Labelled photos from "cropped_dataset", an image-classification folder in vkerem0/visionfortress. The possible labels are: demoman, engineer, heavy, medic, pyro, scout, sniper, soldier, spy.

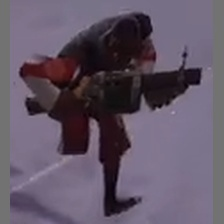
Label: demoman

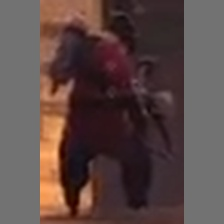
Label: pyro

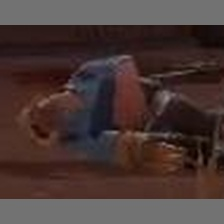
Label: engineer

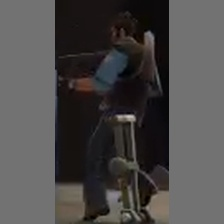
Label: sniper

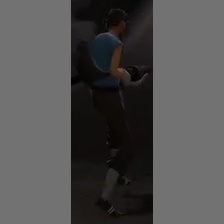
Label: scout

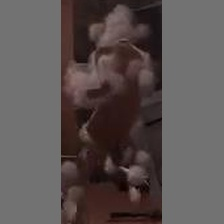
Label: spy
